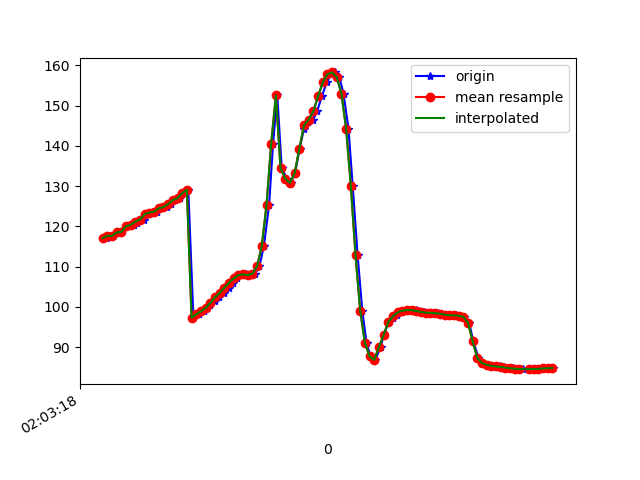

Data behind this chart, as committed beside it:
1617847398997, 543042546752520, 117.083664, 11.549586, -9.909209
1617847399007, 543042565983290, 117.7, 11.14, -10.75
1617847399024, 543042585214060, 117.6, 10.88, -11.01
1617847399045, 543042604444830, 118.5, 10.69, -12
1617847399060, 543042623675600, 118.6, 10.24, -12.4
1617847399086, 543042642906370, 120.1, 10.39, -13.81
1617847399114, 543042662137140, 120.4, 9.791, -14.41
1617847399127, 543042681367910, 120.9, 9.918, -14.77
1617847399138, 543042700598680, 121.5, 9.385, -15.54
1617847399159, 543042719829450, 121.7, 9.142, -15.91
1617847399177, 543042739060220, 123.1, 9.52, -17.3
1617847399194, 543042758290990, 123.4, 9.29, -17.74
1617847399213, 543042777521760, 123.7, 9.463, -17.92
1617847399234, 543042796752530, 124.5, 9.463, -18.68
1617847399255, 543042815983300, 124.8, 9.204, -18.65
1617847399272, 543042835214070, 125.6, 9.694, -18.95
1617847399290, 543042854444840, 126.5, 9.636, -19.55
1617847399309, 543042873675610, 127, 9.442, -19.35
1617847399330, 543042892906380, 128.2, 10.01, -19.63
1617847399346, 543042912137150, 129.1, 9.639, -20.17
1617847399368, 543042931367920, 97.37, 11.09, -14.59
1617847399391, 543042950598690, 98.15, 9.585, -20.04
1617847399412, 543042969829460, 98.92, 9.425, -20.82
1617847399427, 543042989060230, 99.73, 9.382, -21.01
1617847399440, 543043008291000, 100.6, 9.314, -21.18
1617847399459, 543043027521770, 101.5, 9.347, -21.35
1617847399478, 543043046752540, 102.4, 9.627, -21.53
1617847399499, 543043065983310, 103.5, 10.29, -21.74
1617847399519, 543043085214080, 104.8, 11.33, -22
1617847399537, 543043104444850, 106, 12.84, -22.26
1617847399556, 543043123675620, 107.1, 15.02, -22.56
1617847399574, 543043142906390, 107.9, 17.89, -23.16
1617847399593, 543043162137160, 108.1, 20.83, -24.13
1617847399616, 543043181367930, 107.9, 24.76, -25.96
1617847399632, 543043200598700, 108.3, 30.51, -29.57
1617847399650, 543043219829470, 110.2, 37.69, -35.7
1617847399669, 543043239060240, 115.2, 45.56, -45.55
1617847399691, 543043258291010, 125.3, 52.56, -60.84
1617847399708, 543043277521780, 140.6, 56.33, -81.35
1617847399726, 543043296752550, 152.5, 56.42, -99.04
1617847399745, 543043315983320, 134.4, 51.39, -108.9
1617847399768, 543043335214090, 131.9, 55.3, -110.7
1617847399783, 543043354444860, 130.8, 58.91, -113.2
1617847399802, 543043373675630, 133.2, 59.9, -119.4
1617847399821, 543043392906400, 139.2, 59.8, -128.5
1617847399840, 543043412137170, 144.2, 59.67, -135.6
1617847399857, 543043431367940, 146, 60.88, -138.3
1617847399879, 543043450598710, 146.5, 62.85, -138.8
1617847399896, 543043469829480, 148.6, 64.21, -139.7
1617847399916, 543043489060250, 152.3, 64.89, -141.6
1617847399937, 543043508291020, 155.8, 65.65, -142.4
1617847399956, 543043527521790, 157.8, 67.03, -141
1617847399973, 543043546752560, 158.2, 68.97, -137.3
1617847399991, 543043565983330, 157.1, 71.11, -131.7
1617847400009, 543043585214100, 152.9, 73.3, -122.9
1617847400030, 543043604444870, 144.2, 75.27, -109.3
1617847400048, 543043623675640, 130, 76.23, -89.88
1617847400069, 543043642906410, 112.8, 75.38, -67.26
1617847400089, 543043662137180, 99.04, 72.33, -48.11
1617847400107, 543043681367950, 91.09, 67.71, -34.78
1617847400124, 543043700598720, 87.71, 62.2, -25.8
... 40 more rows
